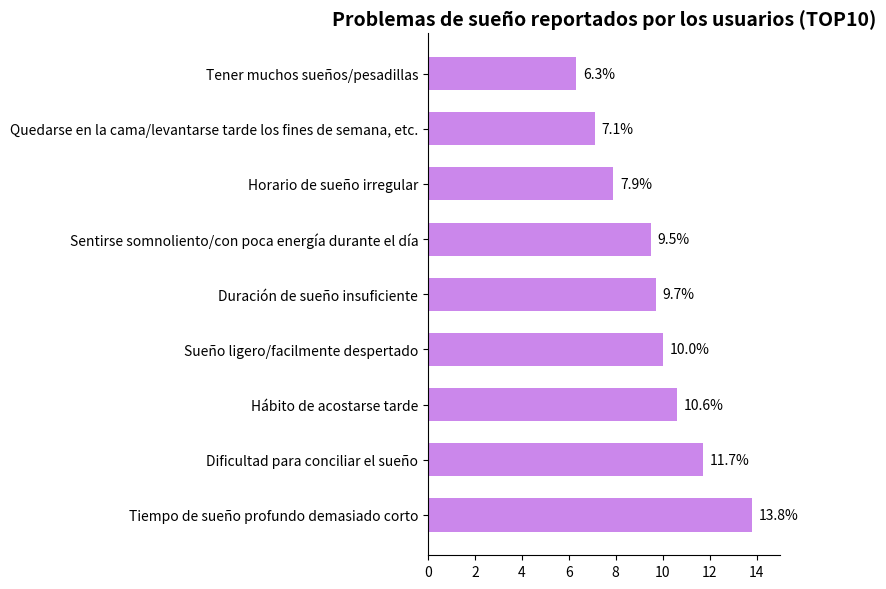

The script that saved this image:
import matplotlib.pyplot as plt
import numpy as np

# Clasificación de problemas de sueño (TOP10)
problemas = [
    "Tiempo de sueño profundo demasiado corto", "Dificultad para conciliar el sueño", "Hábito de acostarse tarde",
    "Sueño ligero/facilmente despertado", "Duración de sueño insuficiente", "Sentirse somnoliento/con poca energía durante el día",
    "Horario de sueño irregular", "Quedarse en la cama/levantarse tarde los fines de semana, etc.", "Tener muchos sueños/pesadillas"
]
# Datos de proporción simulados (cercanos a la figura original)
porcentajes = [13.8, 11.7, 10.6, 10.0, 9.7, 9.5, 7.9, 7.1, 6.3]
# Combinación de colores libre (se puede ajustar, usando una serie azul como ejemplo)
color_barra = "#CB87EB"  # Puede reemplazarse con otros colores como "#FF8C00"

# Crear un lienzo
fig, ax = plt.subplots(figsize=(8, 6))

# Dibujar un gráfico de barras horizontales
y = np.arange(len(problemas))
altura_barra = 0.6
barras = ax.barh(y, porcentajes, height=altura_barra, color=color_barra)

# Agregar etiquetas de datos
for barra in barras:
    ancho = barra.get_width()
    ax.annotate(f'{ancho}%',
                xy=(ancho, barra.get_y() + altura_barra/2),
                xytext=(5, 0),  # Posición de la etiqueta: desplazamiento de 5 hacia la derecha
                textcoords="offset points",
                ha='left', va='center',
                color='black')

# Establecer las marcas y etiquetas del eje y
ax.set_yticks(y)
ax.set_yticklabels(problemas)
# Establecer las marcas del eje x (0 - 15%)
ax.set_xlim(0, 15)
# Establecer el título
ax.set_title("Problemas de sueño reportados por los usuarios (TOP10)", fontsize=14, fontweight="bold")

# Mejora visual: Ocultar los bordes superior y derecho
for borde in ["top", "right"]:
    ax.spines[borde].set_visible(False)

plt.tight_layout()
plt.show()
